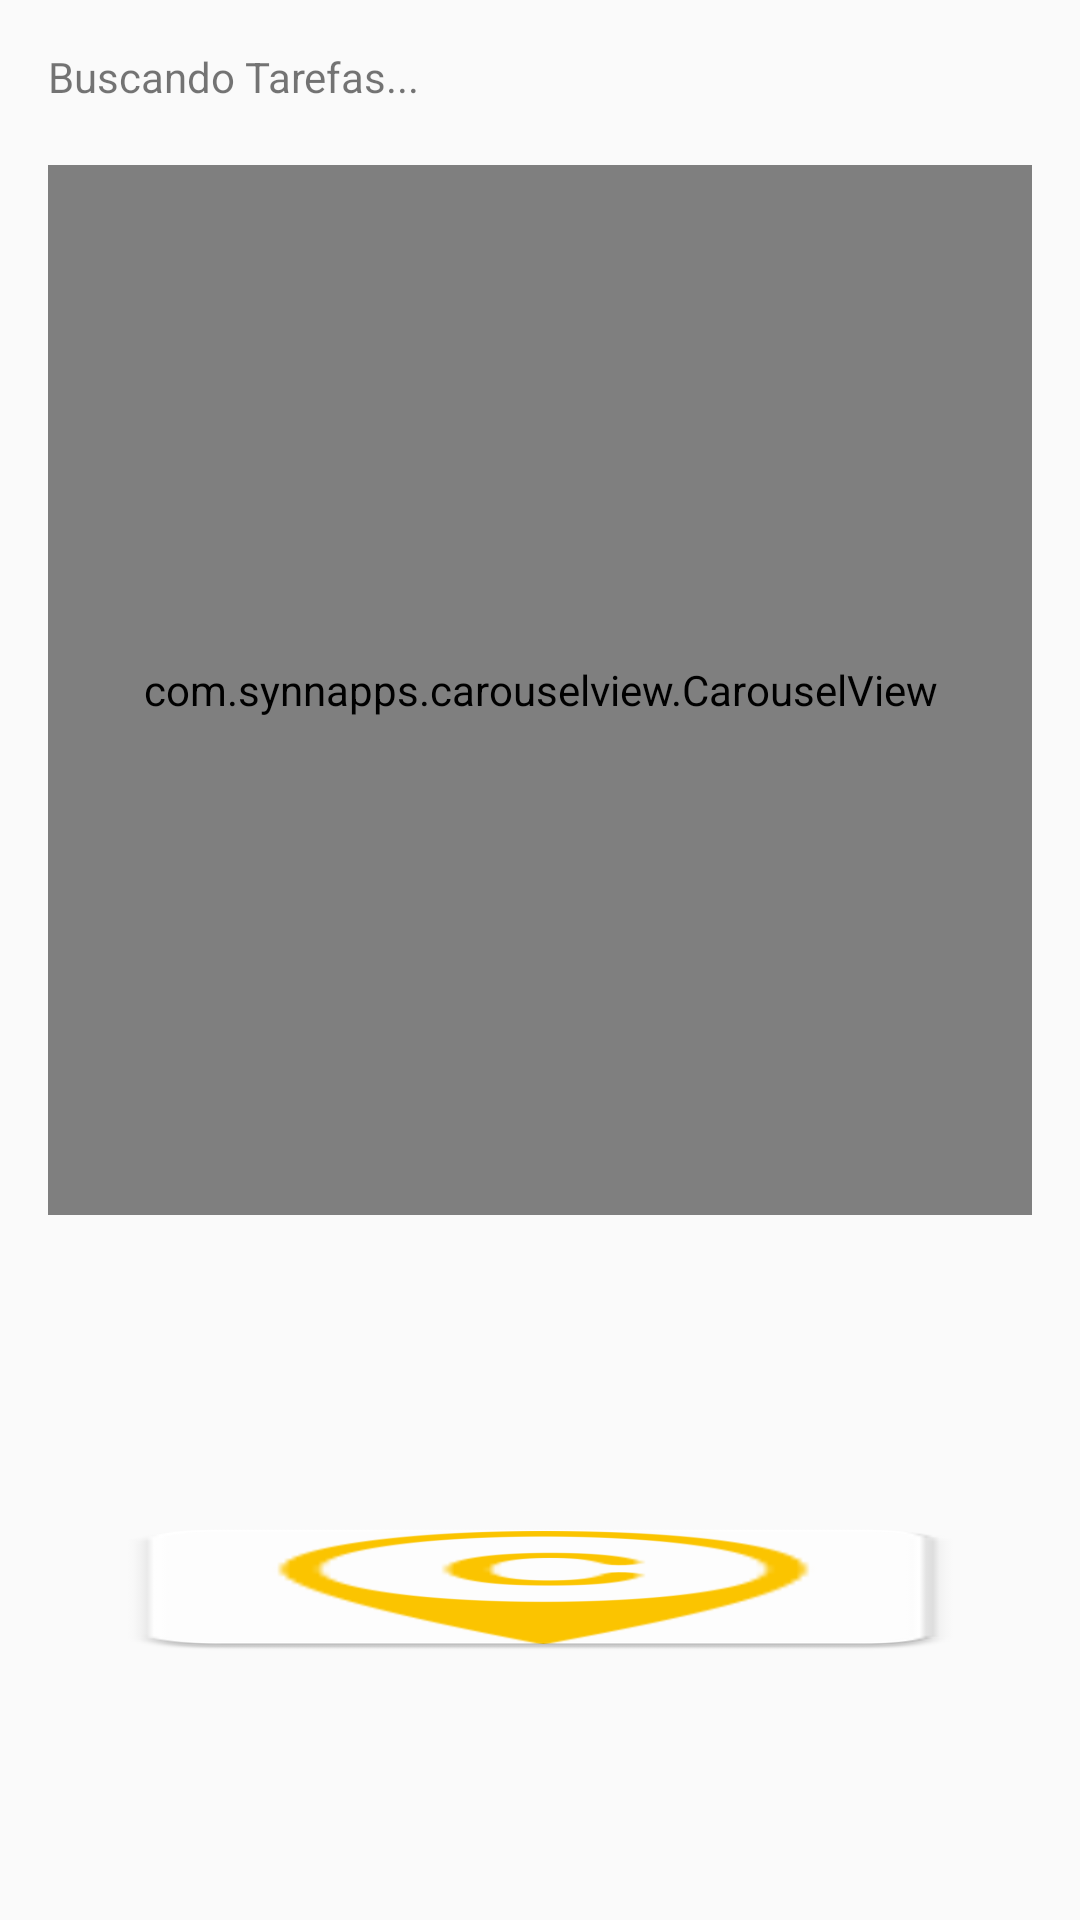

Produce the Android XML layout that renders to this screen, including the resource entries it uses.
<!-- AndroidManifest.xml: application theme AppTheme -->
<!-- res/layout/content_scrolling_tasks.xml -->
<?xml version="1.0" encoding="utf-8"?>
<RelativeLayout xmlns:android="http://schemas.android.com/apk/res/android"
    xmlns:app="http://schemas.android.com/apk/res-auto"
    xmlns:tools="http://schemas.android.com/tools"
    app:layout_behavior="@string/appbar_scrolling_view_behavior"
    android:layout_width="match_parent"
    android:layout_height="match_parent"
    tools:context=".MainActivity">

    <ScrollView
        android:layout_width="match_parent"
        android:layout_height="match_parent"
        android:layout_weight="1" >

        <LinearLayout
            android:layout_width="match_parent"
            android:layout_height="match_parent"
            android:layout_margin="@dimen/fab_margin"
            android:orientation="vertical">

            <TextView
                android:text="Buscando Tarefas..."
                android:layout_width="wrap_content"
                android:layout_height="wrap_content"
                android:id="@+id/waiting" />

            <com.synnapps.carouselview.CarouselView
                android:id="@+id/customCarouselView"
                android:layout_width="match_parent"
                android:layout_height="350dp"
                android:layout_marginTop="20dp"
                app:disableAutoPlayOnUserInteraction="true"
                app:fillColor="#FFFFFFFF"
                app:pageColor="#00000000"
                app:radius="6dp"
                app:strokeColor="#FF777777"
                app:strokeWidth="1dp" />

            <ImageView
                android:layout_alignParentTop="true"
                android:layout_marginTop="100dip"
                android:id="@+id/your_image"
                android:layout_width="match_parent"
                android:layout_height="match_parent"
                android:scaleType="fitXY"
                android:src="@mipmap/ic_launcher"/>

        </LinearLayout>
    </ScrollView>
</RelativeLayout>
<!-- resources referenced by this layout -->
<resources>
  <dimen name="fab_margin">16dp</dimen>
  <!-- mipmap ic_launcher: webp bitmap (mipmap-hdpi, 2022 bytes) -->
  <style name="AppTheme" parent="Theme.AppCompat.Light.NoActionBar">
          <item name="android:windowNoTitle">true</item>
          <item name="android:windowActionBar">false</item>
          <item name="android:windowFullscreen">true</item>
          <item name="android:windowContentOverlay">@null</item>
  
      </style>
</resources>
